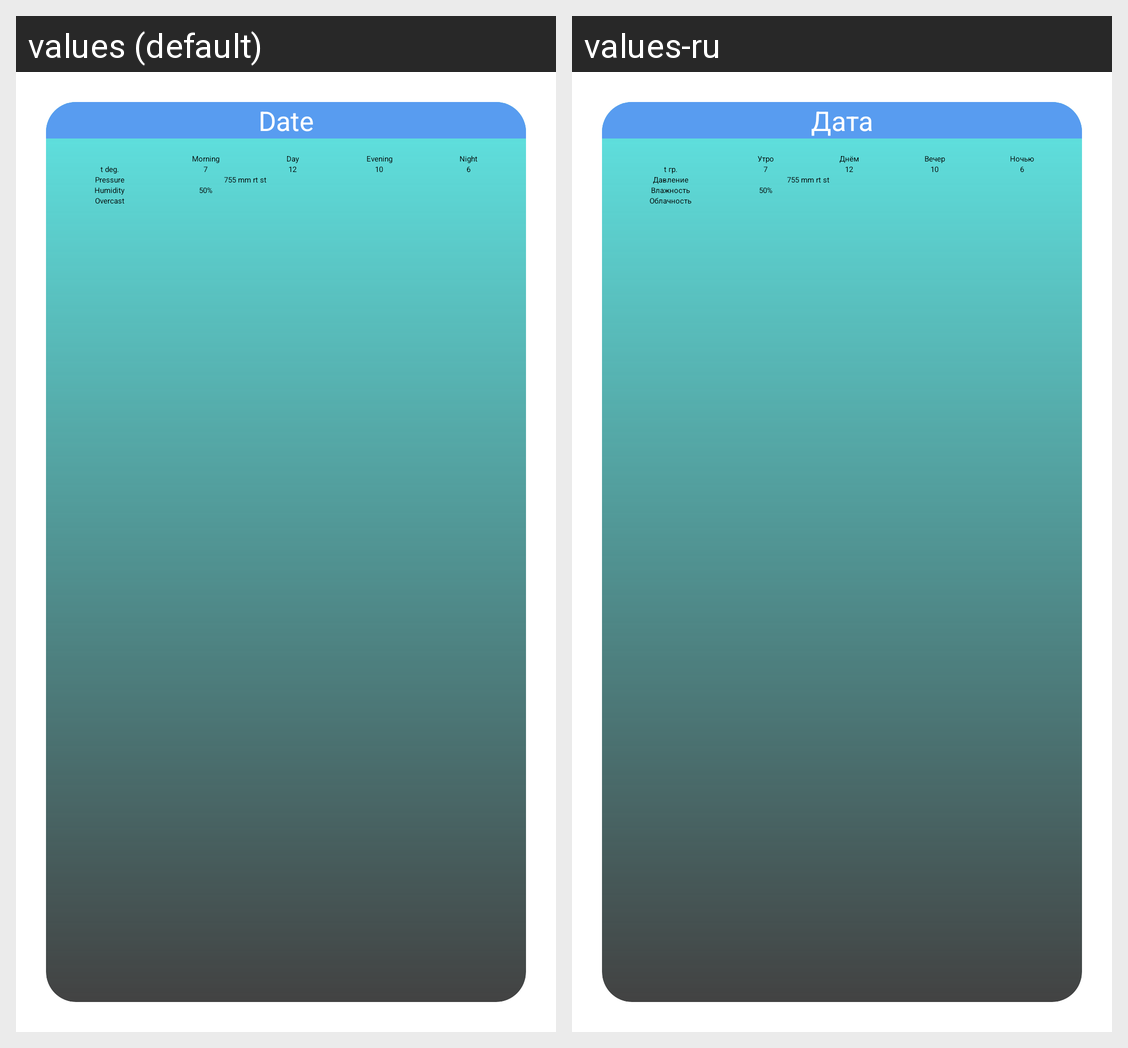

This grid shows one Android layout under two languages. Give, for every string resource on the screen, its name, the default text and each shown locale's text.
Android screen res/layout/item.xml rendered under 2 locales, left to right: values (default), values-ru. Device: Nexus 5 (rendered at 1080×1920; each locale shown at half size, 540×960, under a caption strip naming it); theme MainTheme.NoActionBar.
Strings drawn on this screen, with the default value and each locale's value (text and hints the layout hard-codes, and strings that could not be matched under every locale, appear in the picture but are not listed):

date
  values: Date
  values-ru: Дата

morning
  values: Morning
  values-ru: Утро

day
  values: Day
  values-ru: Днём

evening
  values: Evening
  values-ru: Вечер

night
  values: Night
  values-ru: Ночью

t_deg
  values: t deg.
  values-ru: t гр.

pressure
  values: Pressure
  values-ru: Давление

humidity
  values: Humidity
  values-ru: Влажность

overcast
  values: Overcast
  values-ru: Облачность
